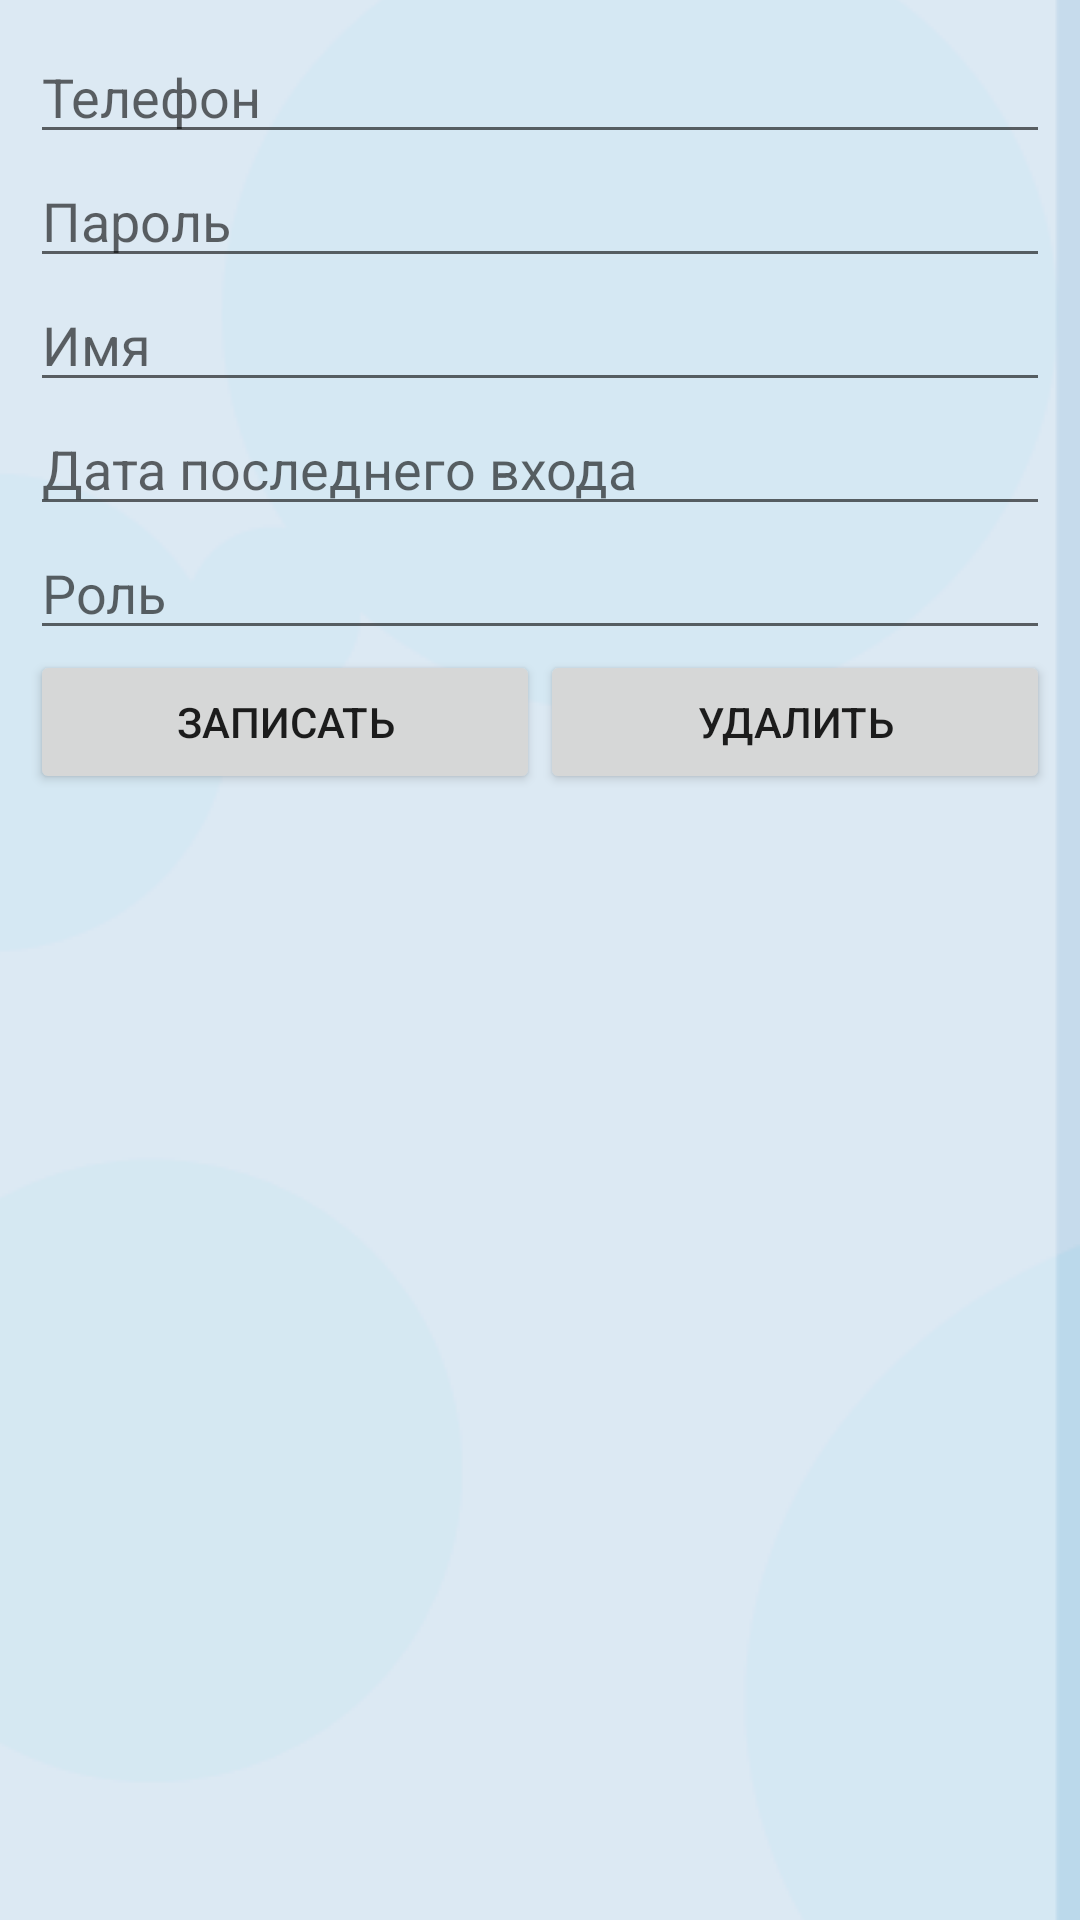

Write the Android layout XML for this screen, with the resource values it uses.
<!-- AndroidManifest.xml: application theme AppTheme -->
<!-- res/layout/activity_user_add.xml -->
<?xml version="1.0" encoding="utf-8"?>
<LinearLayout xmlns:android="http://schemas.android.com/apk/res/android"
    xmlns:tools="http://schemas.android.com/tools"
    android:layout_width="match_parent"
    android:layout_height="match_parent"
    tools:context=".add_elements.ProductActivity"
    android:orientation="vertical"
    android:padding="10dp">

    <EditText
        android:id="@+id/phone"
        android:layout_width="match_parent"
        android:layout_height="wrap_content"
        android:hint="Телефон"
        android:inputType="number"/>

    <EditText
        android:id="@+id/password"
        android:layout_width="match_parent"
        android:layout_height="wrap_content"
        android:hint="Пароль"/>

    <EditText
        android:id="@+id/name"
        android:layout_width="match_parent"
        android:layout_height="wrap_content"
        android:hint="Имя"/>

    <EditText
        android:id="@+id/login_date"
        android:layout_width="match_parent"
        android:layout_height="wrap_content"
        android:hint="Дата последнего входа"/>

    <EditText
        android:id="@+id/role"
        android:layout_width="match_parent"
        android:layout_height="wrap_content"
        android:hint="Роль"/>

    <LinearLayout
        android:layout_width="match_parent"
        android:layout_height="wrap_content"
        android:orientation="horizontal">

        <Button
            android:id="@+id/addButton"
            android:layout_width="0dp"
            android:layout_height="match_parent"
            android:layout_weight="1"
            android:text="Записать"
            android:onClick="save"/>

        <Button
            android:id="@+id/deleteButton"
            android:layout_width="0dp"
            android:layout_height="match_parent"
            android:layout_weight="1"
            android:text="Удалить"
            android:onClick="delete"/>

    </LinearLayout>

</LinearLayout>
<!-- resources referenced by this layout -->
<resources>
  <style name="AppTheme" parent="Theme.AppCompat.Light.DarkActionBar">
          <item name="colorPrimary">#d5e8f3</item>
          <item name="colorPrimaryDark">#BAB0EE</item>
          <item name="colorAccent">#c17495</item>
         <item name="android:windowBackground">@drawable/background_layer</item>
      </style>
  <!-- drawable background_layer (drawable) -->
  <?xml version="1.0" encoding="utf-8"?>
  <layer-list xmlns:android="http://schemas.android.com/apk/res/android" >
  
      <item>
          <bitmap
              android:gravity="end"
              android:src="@drawable/background" />
      </item>
  
  </layer-list>
  <!-- drawable background: png bitmap (drawable, 16171 bytes) -->
</resources>
